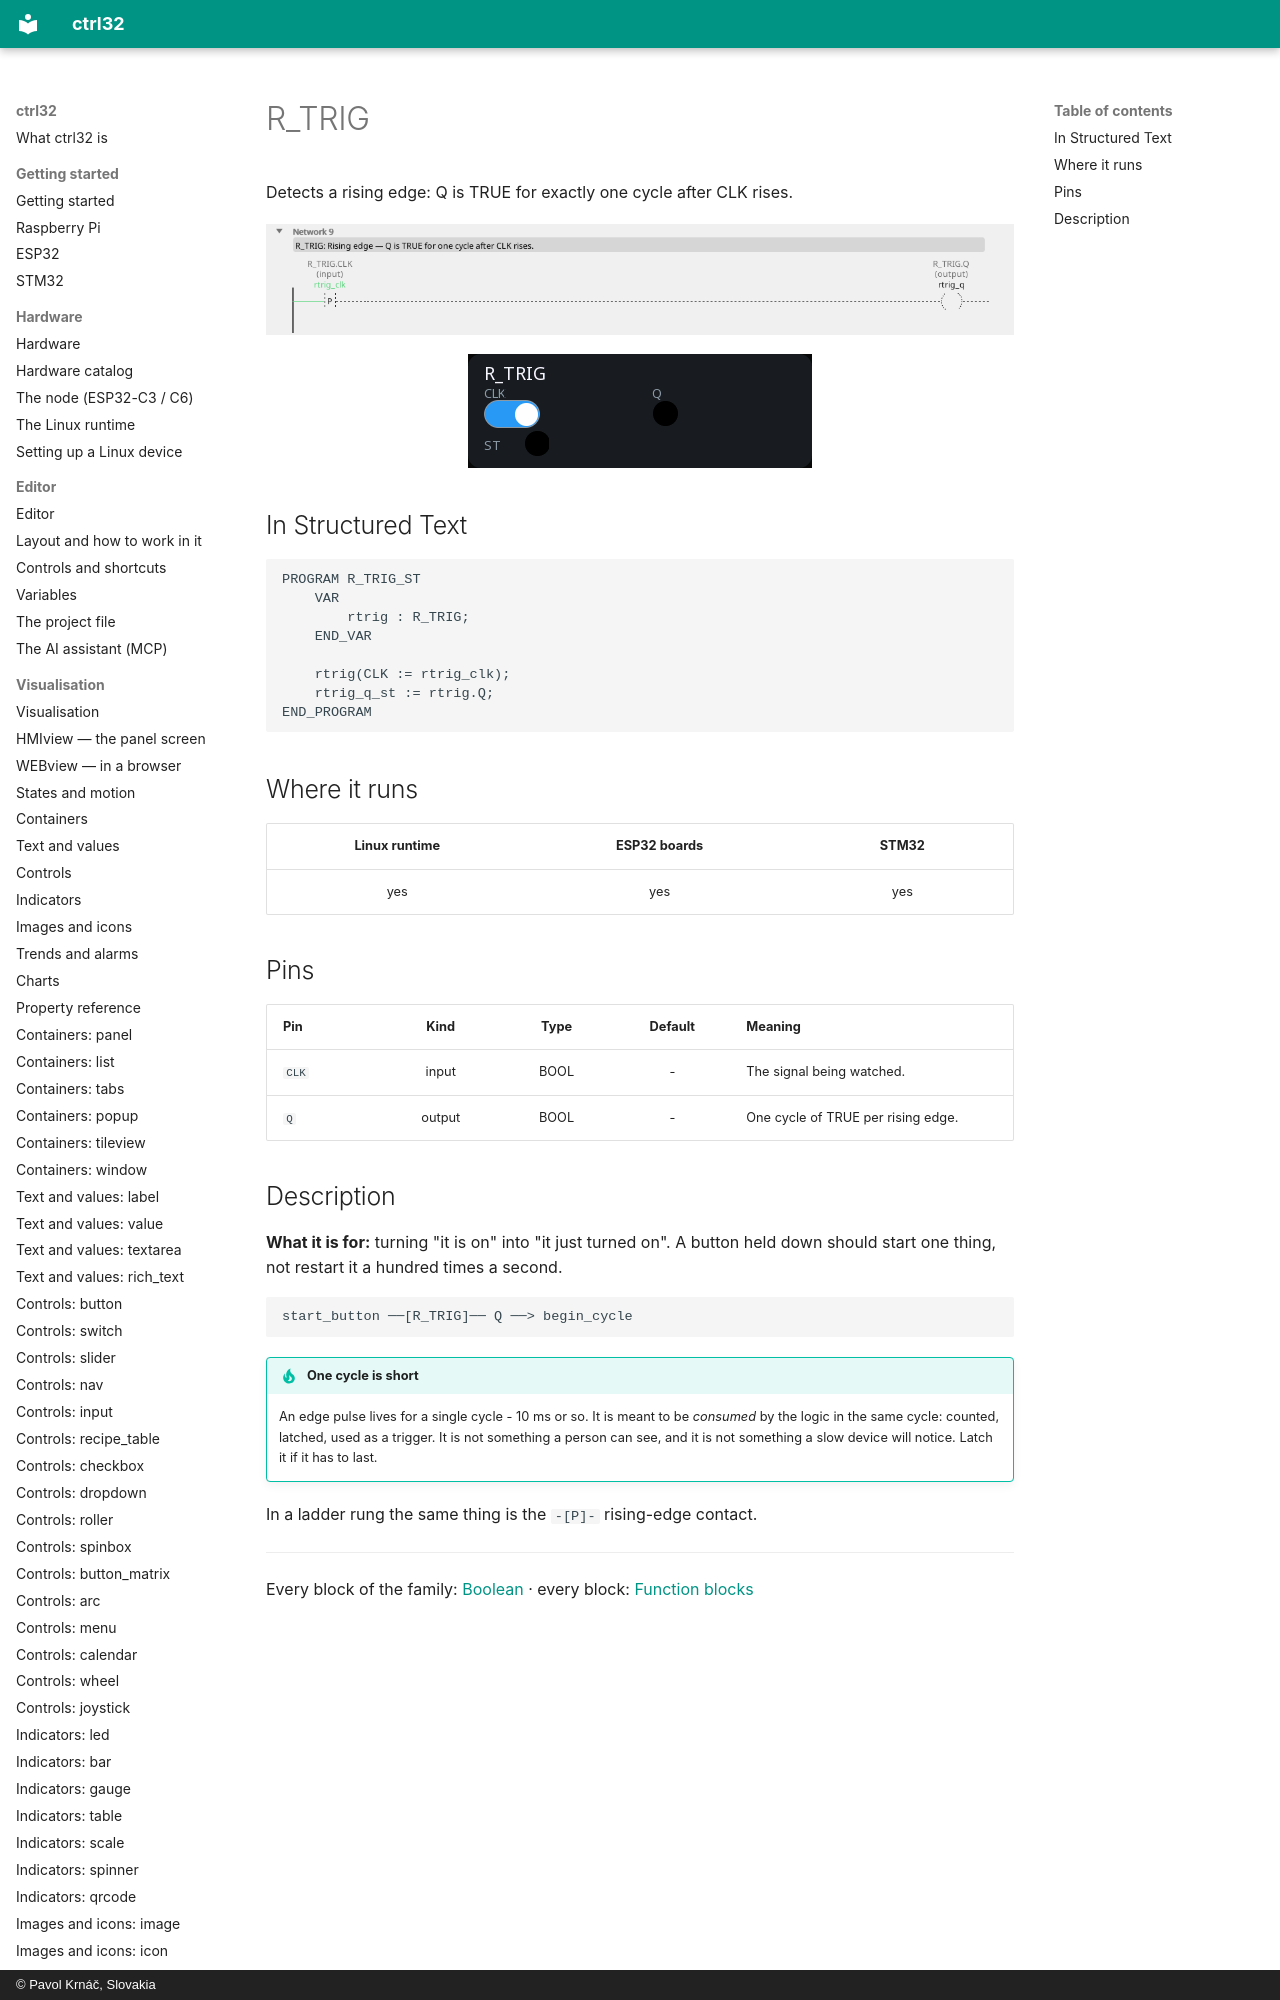

repository: ctrl32/docs · page: fb-r_trig/index.html · generator: mkdocs · copyright: © Pavol Krnáč, Slovakia

---
image: img/blk-rtrig-ld.webp
image_alt: "R_TRIG in the editor"
---

# R_TRIG

Detects a rising edge: Q is TRUE for exactly one cycle after CLK rises.

![R_TRIG on a rung](img/blk-rtrig-ld.webp){: .sb-center}
